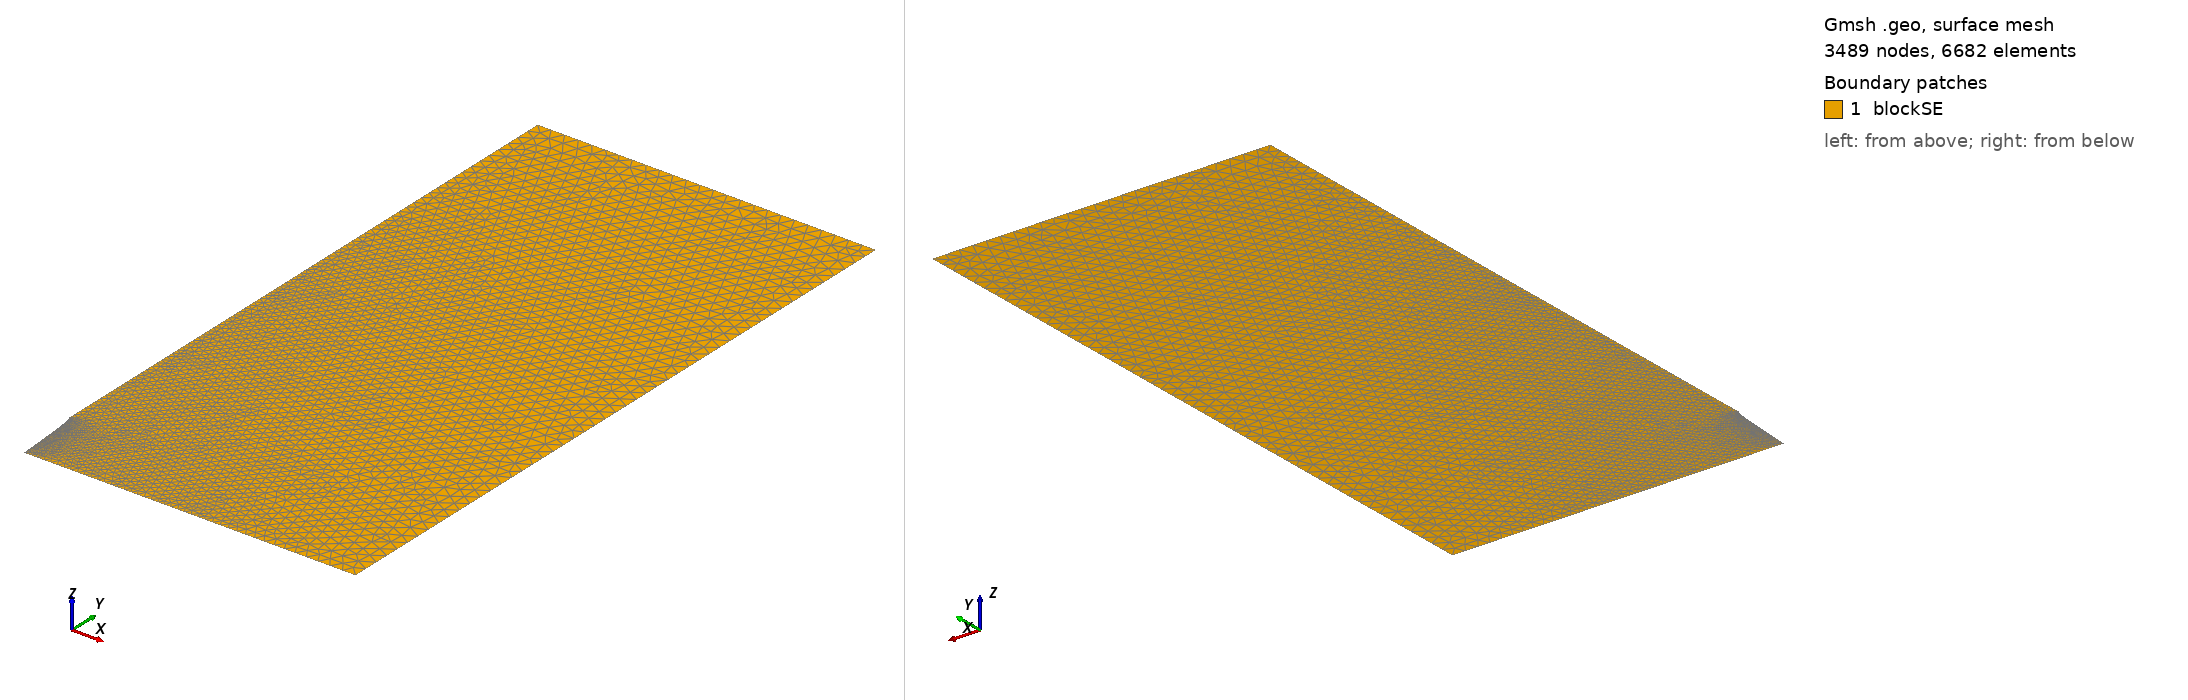

Gmsh geometry script, surface-meshed: 3489 nodes, 6682 surface elements. Boundary patches (legend numbers): 1 blockSE. Left view from above one corner, right view from below the opposite corner. Legend entries are the model's physical surfaces. The drawing asked Gmsh for element sizes between 1% and 20% of the model's largest extent; the script's own settings can give other sizes.

=== 1AgCos.geo (drawn) ===
lx   = 100;       // width of the SE, in unit um
ly   = 100;       // thickness of the SE, in unit um
dw   = 2;        // width of the pre-existing crack located at the bottom middle, in unit um
dh   = 10;       // length of the pre-existing crack, in unit um
nCk  = 100;      // Number of discretization points of the cosine shape defect for SE

m0SE  = 2.0;    // mesh characteristic length for corner points of SE
m1SE  = 0.01;   // mesh characteristic length for defect points of SE

//**** Create SE geometry**/
Point(1)    = {dw/2, 0, 0, m1SE};
Point(2)    = {lx/2, 0,  0, m0SE};
Point(3)    = {lx/2, ly, 0, m0SE};
Point(4)    = {0,    ly, 0, m0SE};
Point(5)    = {0,    dh, 0, m1SE};
Line(1)     = {1,2};
Line(2)     = {2,3};
Line(3)     = {3,4};
Line(4)     = {4,5};
//**** Create the pre-existing crack geometry**/
bCp         = 5;   //start point of the crack
bCl         = 5;   //start line of the crack
np          = newp;
nl          = newl;
For i In {1 : nCk-1}
   x        = dw/2*i/nCk;
   Point(np)= {x, dh*Cos(Pi*(x/dw)), 0, m1SE};
   Line(nl) = {np-1, np};
   np       = newp;
   nl       = newl;
EndFor
eCp         = np-1;      //end point of the crack
Line(nl)    = {eCp,1};   // the last segment
eCl         = nl;        //end line of the crack

//*** Create loops for SE and Ag **/
clSE        = newl;
Curve Loop(clSE) = {1:nl};

//*** Create blocks for the SE and Li-metal **/
Plane Surface(1) = {clSE};

//*** Mesh control
//Mesh.RecombineAll = 1;
//Mesh.Algorithm = 6; // Frontal-Delaunay
//Mesh.RecombinationAlgorithm = 2;

//*** Assign names to boundaries and blocks **/
//+
//Physical Curve("blockSE_btm") = {1};
//+
Physical Curve("blockSE_rgt") = {2};
//+
Physical Curve("blockSE_top") = {3};
//+
Physical Curve("blockSE_lft") = {4};
//+
Physical Curve("liMetal")   = {1,eCl-nCk/10:99,101:eCl};
//+
Physical Curve("ag")   = {100};
//+
Physical Surface("blockSE") = {1};
